Photos from the image-classification dataset "enhance_then_resize" in the GitHub repository brandonlch2904/Brain_Tumour_Detection. Its 4 classes are: glioma tumor, meningioma tumor, no tumor, pituitary tumor.

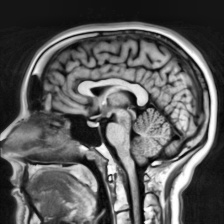
Label: no tumor

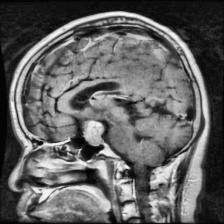
Label: pituitary tumor

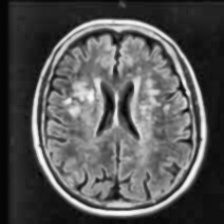
Label: no tumor

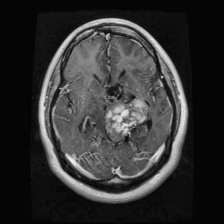
Label: glioma tumor

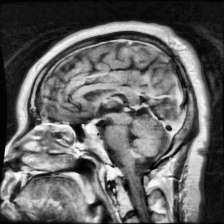
Label: pituitary tumor

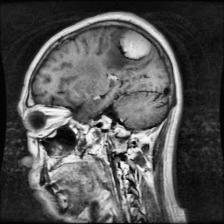
Label: meningioma tumor
